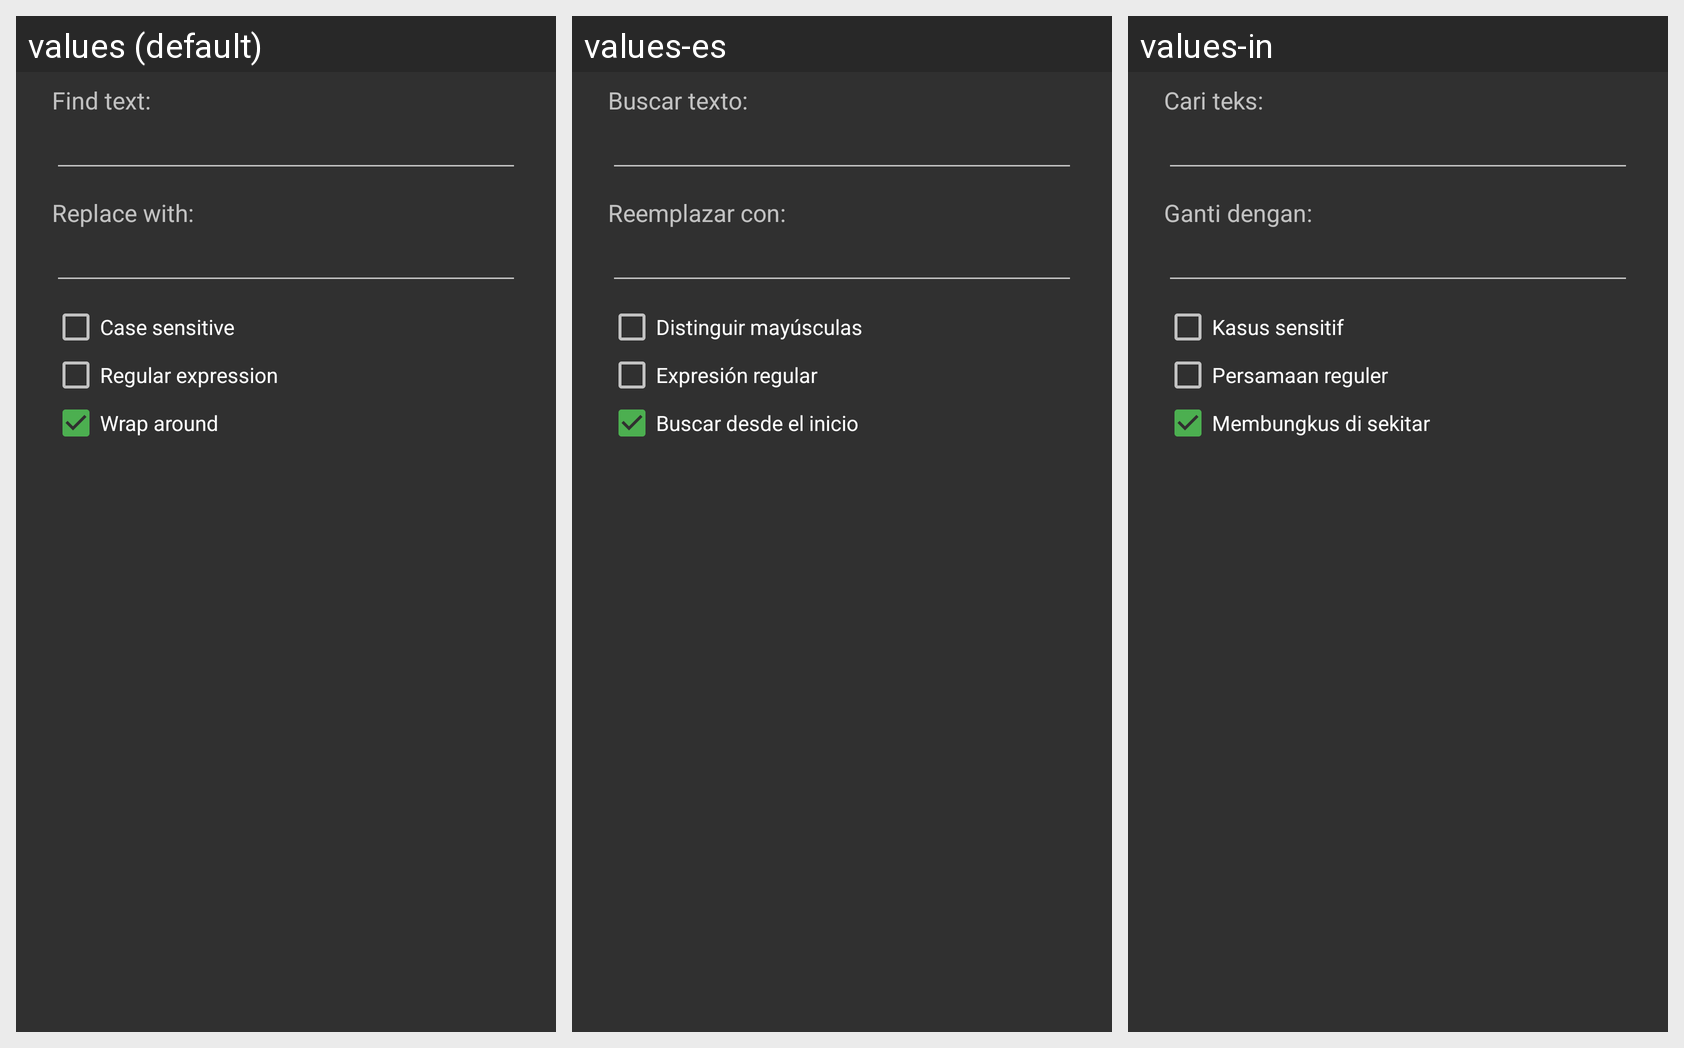

Here is an Android app screen in its default locale and in the app's own translations. Write out the translated-string differences for the strings that appear on this screen.
Android screen res/layout/dialog_find.xml rendered under 3 locales, left to right: values (default), values-es, values-in. Device: Nexus 5 (rendered at 1080×1920; each locale shown at half size, 540×960, under a caption strip naming it); theme AppTheme.
Strings drawn on this screen, with the default value and each locale's value (text and hints the layout hard-codes, and strings that could not be matched under every locale, appear in the picture but are not listed):

find_label
  values: Find text:
  values-es: Buscar texto:
  values-in: Cari teks:

replace_label
  values: Replace with:
  values-es: Reemplazar con:
  values-in: Ganti dengan:

find_case_sensitive
  values: Case sensitive
  values-es: Distinguir mayúsculas
  values-in: Kasus sensitif

find_regex
  values: Regular expression
  values-es: Expresión regular
  values-in: Persamaan reguler

find_wrap
  values: Wrap around
  values-es: Buscar desde el inicio
  values-in: Membungkus di sekitar
